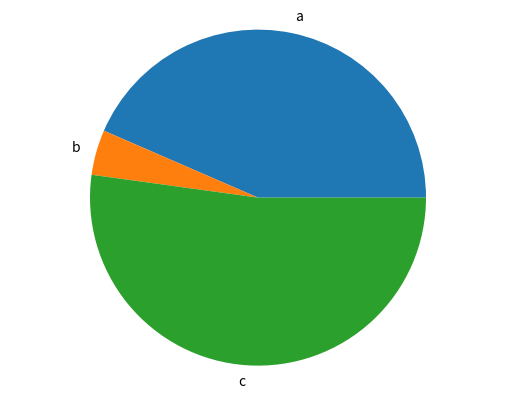

Generate this figure with matplotlib:
import matplotlib.pyplot as plt

def generate_bar_chart(labels, values):
    
    fig, ax = plt.subplots()
    ax.bar(labels, values)
    plt.show()

def generate_pie_chart(labels, values):
    fig, ax = plt.subplots()
    ax.pie(values, labels=labels)
    ax.axis('equal')
    plt.show()

if __name__ == '__main__':
    labels = ['a', 'b', 'c']
    values = [100, 10, 120]
    generate_pie_chart(labels, values)